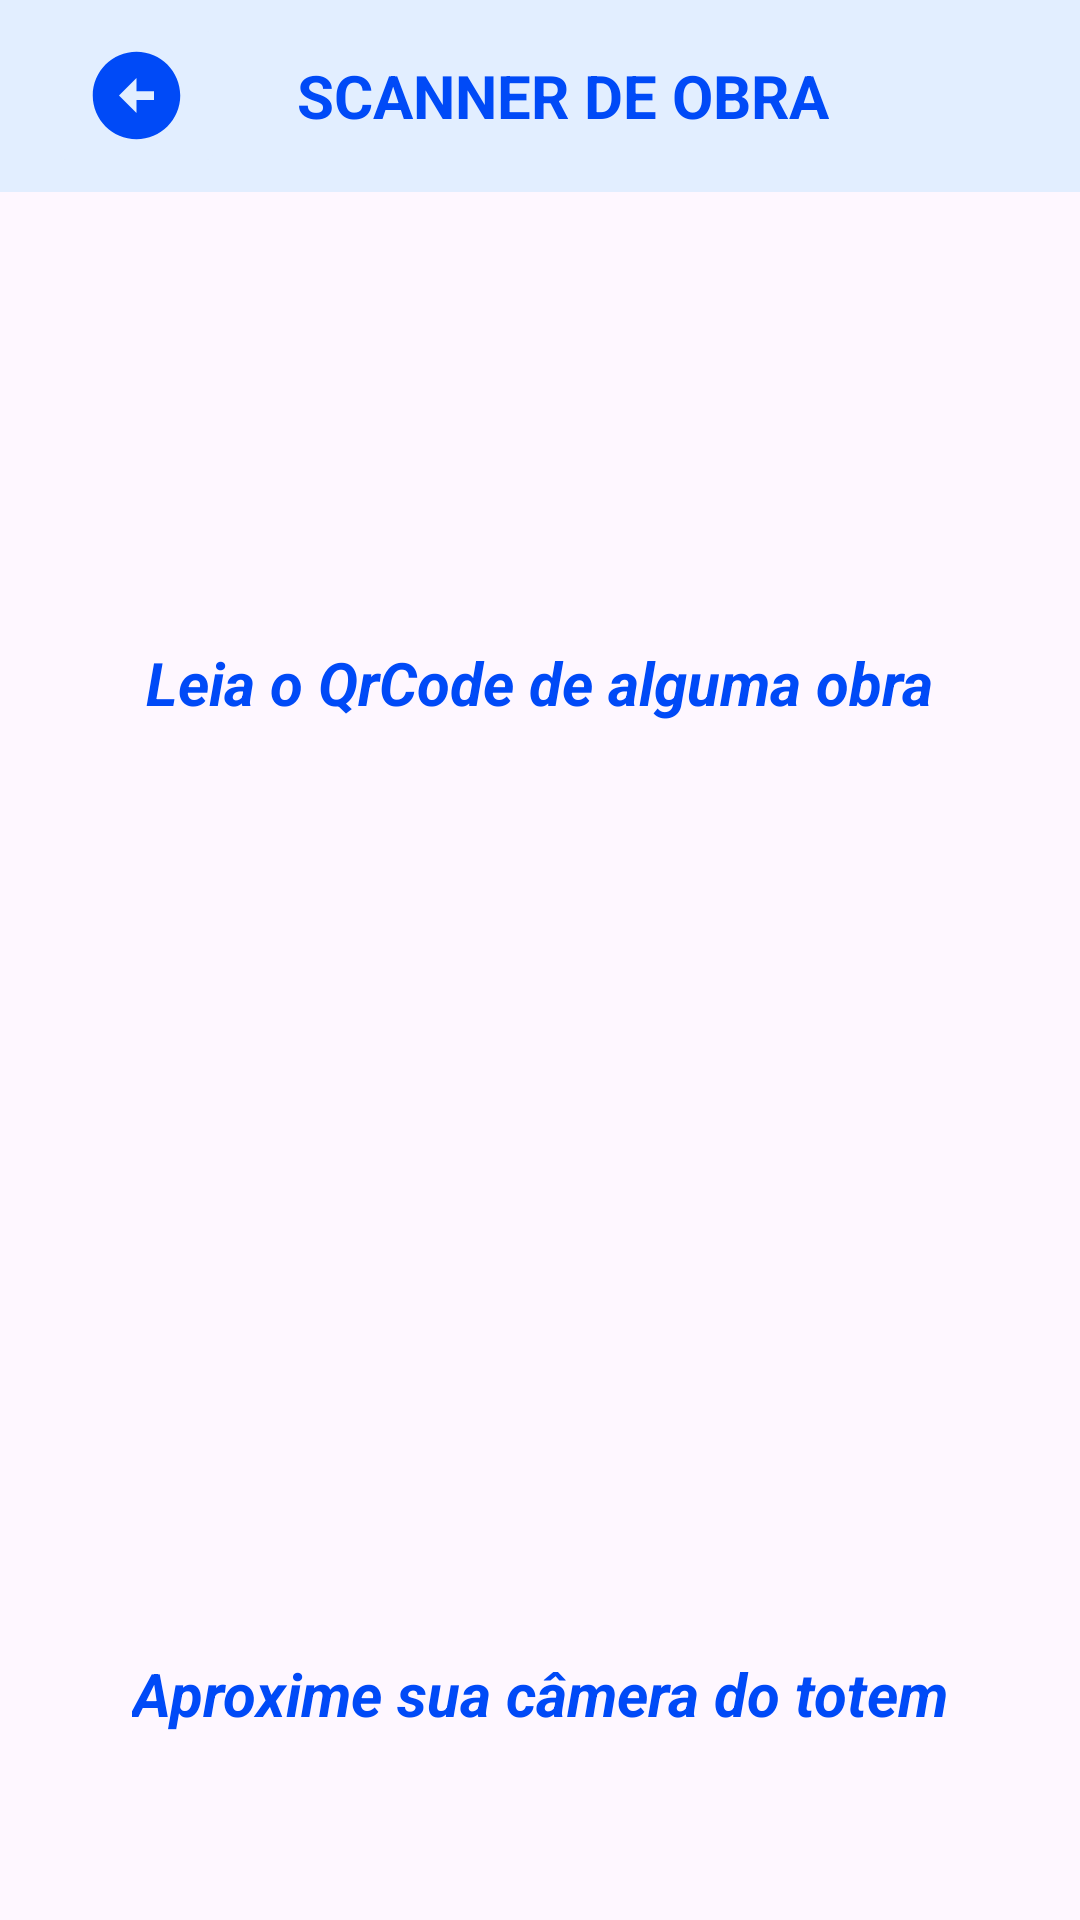

Reconstruct the res/layout file that produces this screen, plus the resources it refers to.
<!-- AndroidManifest.xml: application theme Theme.Projeto -->
<!-- res/layout/usuario_qrcode_page.xml -->
<?xml version="1.0" encoding="utf-8"?>
<RelativeLayout xmlns:android="http://schemas.android.com/apk/res/android"
    xmlns:app="http://schemas.android.com/apk/res-auto"
    xmlns:tools="http://schemas.android.com/tools"
    android:id="@+id/main"
    android:layout_width="match_parent"
    android:layout_height="match_parent"
    tools:context=".MAQRCodePage">

    <androidx.appcompat.widget.Toolbar
        android:id="@+id/QRcodeTool"
        android:layout_width="match_parent"
        android:layout_height="wrap_content"
        android:background="@color/azulclaro"
        android:minHeight="?attr/actionBarSize"
        android:theme="?attr/actionBarTheme">

        <ImageButton
            android:id="@+id/voltarParaTelaHome"
            android:layout_width="wrap_content"
            android:layout_height="wrap_content"
            android:backgroundTint="@color/azulclaro"
            android:src="@drawable/baseline_arrow_circle_left_24"></ImageButton>

        <TextView
            android:layout_width="wrap_content"
            android:layout_height="wrap_content"
            android:layout_gravity="center"
            android:paddingLeft="15dp"
            android:text="SCANNER DE OBRA"
            android:textColor="@color/azulescuro"
            android:textSize="20dp"
            android:textStyle="bold"></TextView>

    </androidx.appcompat.widget.Toolbar>

    <TextView
        android:id="@+id/instrucao"
        android:layout_width="wrap_content"
        android:layout_height="wrap_content"
        android:layout_below="@id/QRcodeTool"
        android:layout_centerHorizontal="true"
        android:layout_gravity="center"
        android:layout_marginTop="150dp"
        android:layout_marginBottom="10dp"
        android:text="Leia o QrCode de alguma obra"
        android:textColor="@color/azulescuro"
        android:textSize="20dp"
        android:textStyle="bold|italic"></TextView>

    <TextView
        android:id="@+id/instrucao2"
        android:layout_width="wrap_content"
        android:layout_height="wrap_content"
        android:layout_below="@id/instrucao"
        android:layout_centerHorizontal="true"
        android:layout_gravity="center"
        android:layout_marginTop="300dp"
        android:layout_marginBottom="10dp"
        android:text="Aproxime sua câmera do totem"
        android:textColor="@color/azulescuro"
        android:textSize="20dp"
        android:textStyle="bold|italic"></TextView>

</RelativeLayout>
<!-- resources referenced by this layout -->
<resources>
  <color name="azulclaro">#FFE2EEFF</color>
  <color name="azulescuro">#FF004AF7</color>
  <!-- drawable baseline_arrow_circle_left_24 (drawable) -->
  <vector xmlns:android="http://schemas.android.com/apk/res/android" android:height="35dp" android:tint="#004AF7" android:viewportHeight="24" android:viewportWidth="24" android:width="35dp">
        
      <path android:fillColor="@android:color/white" android:pathData="M2,12c0,5.52 4.48,10 10,10s10,-4.48 10,-10c0,-5.52 -4.48,-10 -10,-10C6.48,2 2,6.48 2,12zM12,11l4,0v2l-4,0l0,3l-4,-4l4,-4L12,11z"/>
      
  </vector>
  <style name="Theme.Projeto" parent="Base.Theme.Projeto" />
  <style name="Base.Theme.Projeto" parent="Theme.Material3.DayNight.NoActionBar">
          
          
      </style>
</resources>
